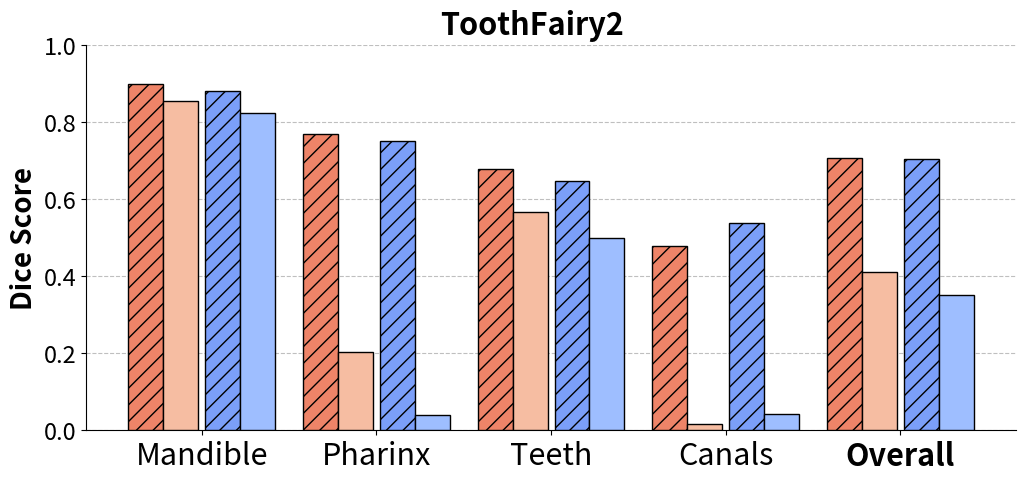

This figure's Python source:
import matplotlib.pyplot as plt
import numpy as np
from matplotlib.colors import LinearSegmentedColormap
from matplotlib.patches import Patch

# Dati aggiornati
labels = ["Mandible", "Pharinx", "Teeth", "Canals", "Overall"]
sharp_avg_data = [
    0.854431,
    0.20286855,
    0.56661206,
    0.01749696,
    np.mean([0.854431, 0.20286855, 0.56661206, 0.01749696]),
]
flat_avg_data = [
    0.89862615,
    0.7690184,
    0.6791316,
    0.47925806,
    np.mean([0.89862615, 0.7690184, 0.6791316, 0.47925806]),
]
sharp_ties_data = [
    0.8235596,
    0.03978382,
    0.49895245,
    0.04126582,
    np.mean([0.8235596, 0.03978382, 0.49895245, 0.04126582]),
]
flat_ties_data = [
    0.8814558,
    0.7515119,
    0.6480092,
    0.53822756,
    np.mean([0.8814558, 0.7515119, 0.6480092, 0.53822756]),
]

# Creazione della colormap
color_map = plt.get_cmap("coolwarm")

# Creazione del grafico
fig, ax = plt.subplots(figsize=(12, 5))

# Larghezza delle barre
bar_width = 0.2
index = np.arange(len(labels))

# Creazione delle barre
ax.bar(
    index - 1.60 * bar_width,
    flat_avg_data,
    bar_width,
    label="Flat, Avg",
    color=color_map(0.8),
    edgecolor="black",
    hatch="//",
    zorder=3,
)
ax.bar(
    index - 0.60 * bar_width,
    sharp_avg_data,
    bar_width,
    label="Sharp, Avg",
    color=color_map(0.65),
    edgecolor="black",
    zorder=3,
)
ax.bar(
    index + 0.60 * bar_width,
    flat_ties_data,
    bar_width,
    label="Flat, Ties",
    color=color_map(0.2),
    edgecolor="black",
    hatch="//",
    zorder=3,
)
ax.bar(
    index + 1.60 * bar_width,
    sharp_ties_data,
    bar_width,
    label="Sharp, Ties",
    color=color_map(0.3),
    edgecolor="black",
    zorder=3,
)

# Impostazioni degli assi
ax.set_ylabel("Dice Score", fontsize=20, weight="bold")
ax.set_xticks(index)
ax.set_xticklabels(labels, fontsize=22)
ax.set_ylim(0, 1.0)

fig.text(
    0.42,
    0.92,
    "ToothFairy2",
    va="center",
    rotation="horizontal",
    fontsize=22,
    weight="bold",
)

# Rendi "Overall" in grassetto
labels = ax.get_xticklabels()
labels[-1].set_weight("bold")  # Imposta il grassetto solo per "Overall"

# Aggiungi linee orizzontali tratteggiate
ax.yaxis.grid(True, linestyle="--", which="major", color="grey", alpha=0.5, zorder=0)

# Rimozione degli assi non necessari
ax.spines["top"].set_visible(False)
ax.spines["right"].set_visible(False)

# Dimensioni dei tick dell'asse y
ax.tick_params(axis="y", labelsize=17)

# Legenda
legend_elements = [
    Patch(facecolor=color_map(0.8), label="Flat, Avg", hatch="//"),
    Patch(facecolor=color_map(0.65), label="Sharp, Avg"),
    Patch(facecolor=color_map(0.3), label="Sharp, Ties"),
    Patch(facecolor=color_map(0.2), label="Flat, Ties", hatch="//"),
]
# ax.legend(handles=legend_elements, loc='upper right', fontsize=12, ncol=2, title_fontsize='15', fancybox=True, edgecolor='black')

plt.show()

# Salvataggio del grafico
fig.savefig("hist.pdf", dpi=600, bbox_inches="tight")
